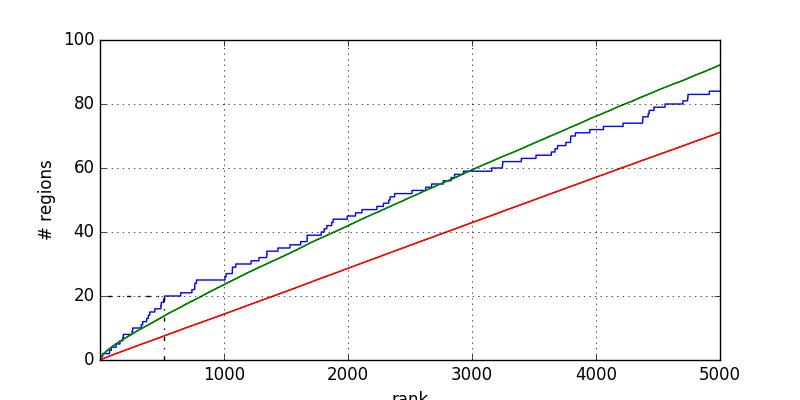

The file beside this chart, header and first rows:
1	0.000000
5	0.000000
5	1
22	1
22	2
78	2
78	3
92	3
92	4
131	4
131	5
162	5
162	6
185	6
185	7
189	7
189	8
259	8
259	9
265	9
265	10
333	10
333	11
345	11
345	12
377	12
377	13
391	13
391	14
402	14
402	15
443	15
443	16
492	16
492	17
495	17
495	18
514	18
514	19
521	19
521	20
652	20
652	21
742	21
742	22
765	22
765	23
766	23
766	24
779	24
779	25
1009	25
1009	26
1018	26
1018	27
1068	27
1068	28
1069	28
1069	29
1096	29
1096	30
... 109 more rows
